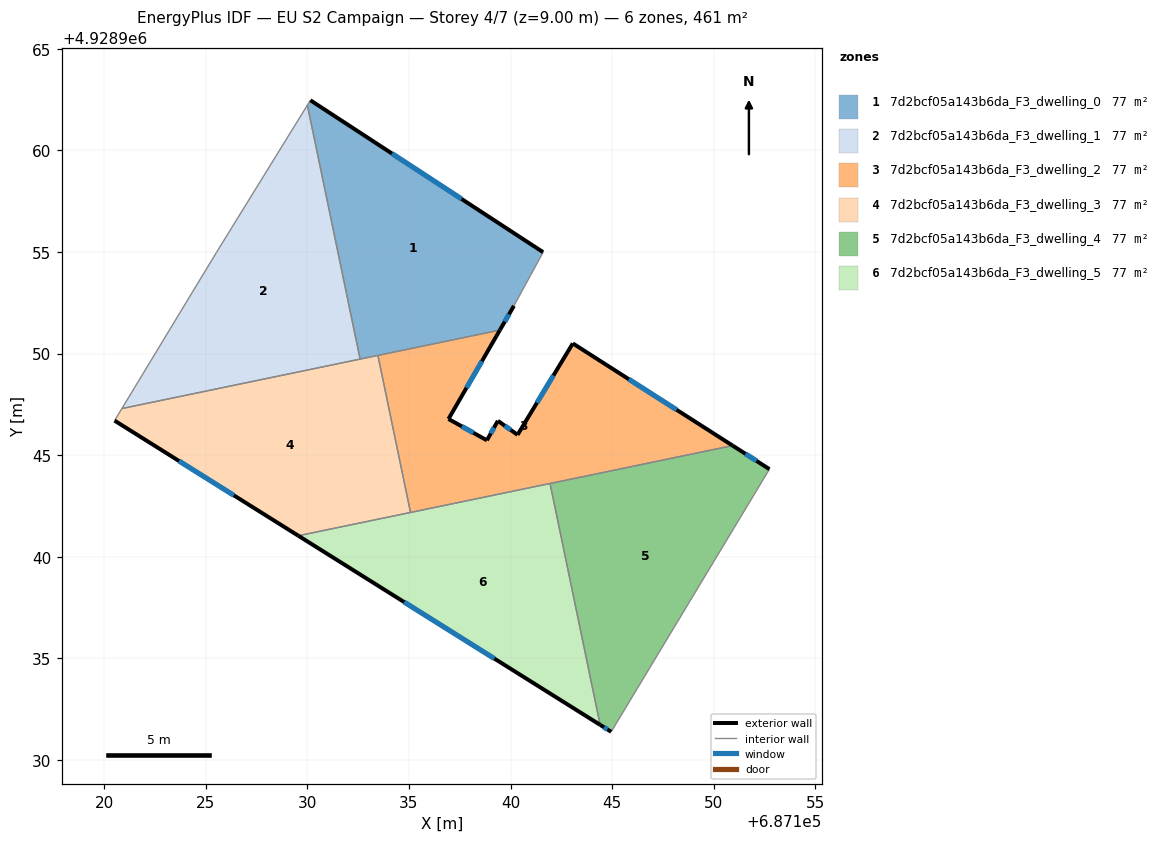
=== STOREY PLAN SPEC (per zone: floor XY polygon, exterior-wall plan segments, windows/doors) ===
zone 1: 7d2bcf05a143b6da_F3_dwelling_0  (76.8 m²)
  floor: (687141.60, 4928954.99) (687140.17, 4928952.35) (687139.47, 4928951.15) (687132.59, 4928949.73) (687130.00, 4928962.23) (687130.15, 4928962.47)
  exterior wall: (687139.47, 4928951.15) – (687140.17, 4928952.35)  [1.4 m]
    window: (687139.72, 4928951.57) – (687139.92, 4928951.93)  [0.4 m²]
  exterior wall: (687141.60, 4928954.99) – (687130.15, 4928962.47)  [13.7 m]
    window: (687137.59, 4928957.61) – (687134.16, 4928959.85)  [3.7 m²]
  interior walls: 5
zone 2: 7d2bcf05a143b6da_F3_dwelling_1  (76.8 m²)
  floor: (687130.00, 4928962.23) (687132.59, 4928949.73) (687120.86, 4928947.29) (687125.52, 4928954.97)
  interior walls: 4
zone 3: 7d2bcf05a143b6da_F3_dwelling_2  (76.8 m²)
  floor: (687150.93, 4928945.47) (687135.07, 4928942.18) (687133.47, 4928949.91) (687139.47, 4928951.15) (687136.94, 4928946.78) (687138.83, 4928945.73) (687139.38, 4928946.69) (687140.34, 4928946.00) (687143.06, 4928950.50)
  exterior wall: (687150.93, 4928945.47) – (687143.06, 4928950.50)  [9.3 m]
    window: (687148.17, 4928947.23) – (687145.82, 4928948.73)  [2.5 m²]
  exterior wall: (687136.94, 4928946.78) – (687139.47, 4928951.15)  [5.1 m]
    window: (687137.83, 4928948.31) – (687138.59, 4928949.62)  [1.4 m²]
  exterior wall: (687138.83, 4928945.73) – (687136.94, 4928946.78)  [2.2 m]
    window: (687138.17, 4928946.10) – (687137.61, 4928946.41)  [0.6 m²]
  exterior wall: (687139.38, 4928946.69) – (687138.83, 4928945.73)  [1.1 m]
    window: (687139.19, 4928946.35) – (687139.02, 4928946.06)  [0.3 m²]
  exterior wall: (687140.34, 4928946.00) – (687139.38, 4928946.69)  [1.2 m]
    window: (687140.00, 4928946.24) – (687139.72, 4928946.45)  [0.3 m²]
  exterior wall: (687143.06, 4928950.50) – (687140.34, 4928946.00)  [5.3 m]
    window: (687142.11, 4928948.92) – (687141.30, 4928947.58)  [1.4 m²]
  interior walls: 4
zone 4: 7d2bcf05a143b6da_F3_dwelling_3  (76.8 m²)
  floor: (687133.47, 4928949.91) (687135.07, 4928942.18) (687129.55, 4928941.03) (687120.51, 4928946.70) (687120.86, 4928947.29)
  exterior wall: (687120.51, 4928946.70) – (687129.55, 4928941.03)  [10.7 m]
    window: (687123.68, 4928944.71) – (687126.38, 4928943.02)  [2.9 m²]
  interior walls: 5
zone 5: 7d2bcf05a143b6da_F3_dwelling_4  (76.8 m²)
  floor: (687152.74, 4928944.31) (687144.95, 4928931.38) (687144.41, 4928931.72) (687141.94, 4928943.60) (687150.93, 4928945.47)
  exterior wall: (687152.74, 4928944.31) – (687150.93, 4928945.47)  [2.2 m]
    window: (687152.11, 4928944.71) – (687151.57, 4928945.06)  [0.6 m²]
  exterior wall: (687144.41, 4928931.72) – (687144.95, 4928931.38)  [0.6 m]
    window: (687144.60, 4928931.60) – (687144.76, 4928931.50)  [0.2 m²]
  interior walls: 3
zone 6: 7d2bcf05a143b6da_F3_dwelling_5  (76.8 m²)
  floor: (687141.94, 4928943.60) (687144.41, 4928931.72) (687129.55, 4928941.03)
  exterior wall: (687129.55, 4928941.03) – (687144.41, 4928931.72)  [17.5 m]
    window: (687134.76, 4928937.77) – (687139.20, 4928934.98)  [4.7 m²]
  interior walls: 3

=== DERIVED (storey summary) ===
Building: EU S2 Campaign
Storey: 4 of 7  (floor level z = 9.00 m)
Storey gross floor area: 460.8 m²
Zones on this storey: 6
  - 7d2bcf05a143b6da_F3_dwelling_0: floor 76.8 m²; exterior wall 15.1 m (45.2 m²); 2 window(s) 4.0 m²; WWR 8.9%
  - 7d2bcf05a143b6da_F3_dwelling_1: floor 76.8 m²
  - 7d2bcf05a143b6da_F3_dwelling_2: floor 76.8 m²; exterior wall 24.1 m (72.3 m²); 6 window(s) 6.5 m²; WWR 8.9%
  - 7d2bcf05a143b6da_F3_dwelling_3: floor 76.8 m²; exterior wall 10.7 m (32.0 m²); 1 window(s) 2.9 m²; WWR 8.9%
  - 7d2bcf05a143b6da_F3_dwelling_4: floor 76.8 m²; exterior wall 2.8 m (8.4 m²); 2 window(s) 0.7 m²; WWR 8.9%
  - 7d2bcf05a143b6da_F3_dwelling_5: floor 76.8 m²; exterior wall 17.5 m (52.6 m²); 1 window(s) 4.7 m²; WWR 8.9%
Zone adjacency (shared interzone walls):
  - 7d2bcf05a143b6da_F3_dwelling_0 ↔ 7d2bcf05a143b6da_F3_dwelling_1
  - 7d2bcf05a143b6da_F3_dwelling_0 ↔ 7d2bcf05a143b6da_F3_dwelling_2
  - 7d2bcf05a143b6da_F3_dwelling_0 ↔ 7d2bcf05a143b6da_F3_dwelling_3
  - 7d2bcf05a143b6da_F3_dwelling_1 ↔ 7d2bcf05a143b6da_F3_dwelling_3
  - 7d2bcf05a143b6da_F3_dwelling_2 ↔ 7d2bcf05a143b6da_F3_dwelling_3
  - 7d2bcf05a143b6da_F3_dwelling_2 ↔ 7d2bcf05a143b6da_F3_dwelling_4
  - 7d2bcf05a143b6da_F3_dwelling_2 ↔ 7d2bcf05a143b6da_F3_dwelling_5
  - 7d2bcf05a143b6da_F3_dwelling_3 ↔ 7d2bcf05a143b6da_F3_dwelling_5
  - 7d2bcf05a143b6da_F3_dwelling_4 ↔ 7d2bcf05a143b6da_F3_dwelling_5